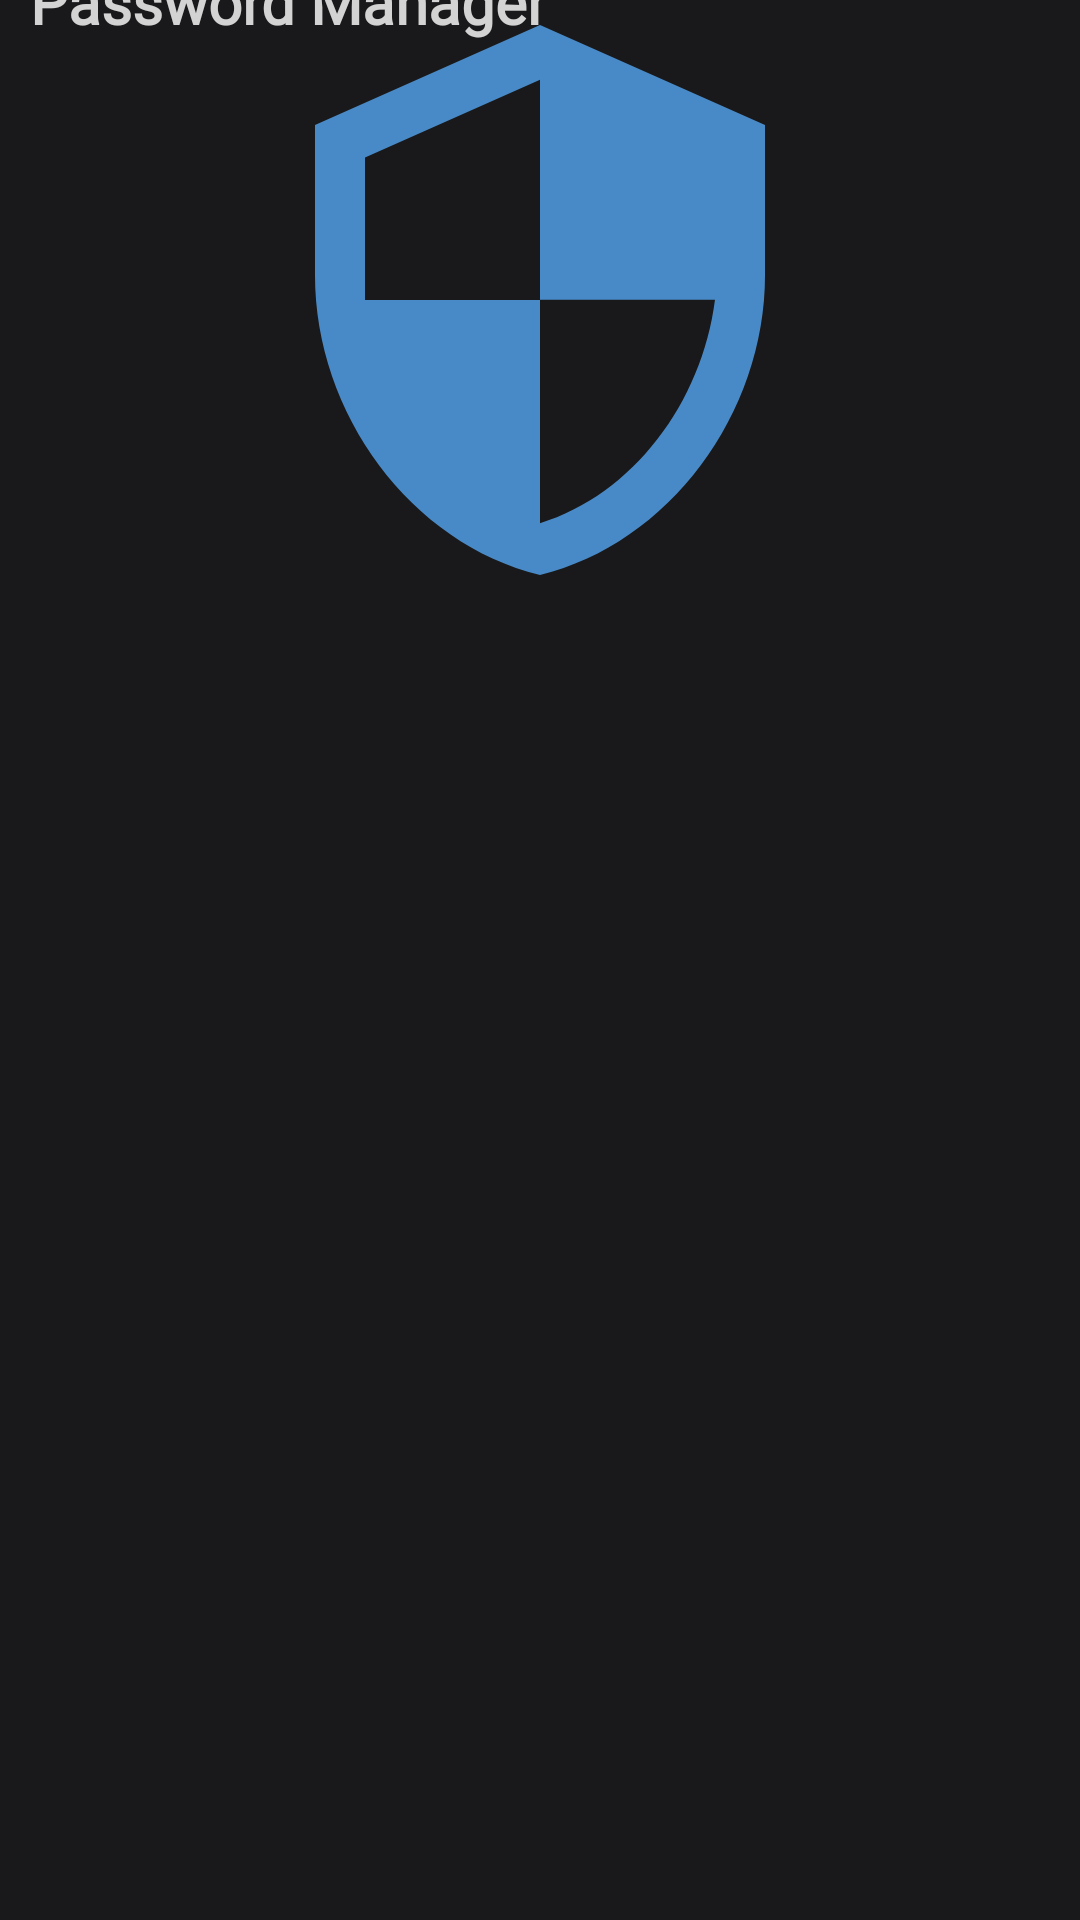

Layout XML and referenced resources for this Android screen:
<!-- AndroidManifest.xml: application theme Theme.PasswordManager -->
<!-- res/layout/activity_login_otp.xml -->
<?xml version="1.0" encoding="utf-8"?>
<androidx.constraintlayout.widget.ConstraintLayout xmlns:android="http://schemas.android.com/apk/res/android"
    xmlns:app="http://schemas.android.com/apk/res-auto"
    xmlns:tools="http://schemas.android.com/tools"
    android:layout_width="match_parent"
    android:layout_height="match_parent"
    android:background="@color/grey"
    >

    <androidx.appcompat.widget.Toolbar
        android:id="@+id/toolbar"
        android:layout_width="match_parent"
        android:layout_height="wrap_content"
        android:background="@color/grey"
        app:layout_constraintEnd_toEndOf="parent"
        app:layout_constraintStart_toStartOf="parent"
        app:layout_constraintTop_toTopOf="parent"
        android:elevation="10dp"
        ></androidx.appcompat.widget.Toolbar>



    <TextView
        android:id="@+id/textView"
        style="@style/toolbar"
        android:layout_width="wrap_content"
        android:layout_height="wrap_content"
        android:textStyle="bold"
        android:paddingLeft="5sp"
        android:elevation="10dp"
        android:text=" Password Manager "
        app:layout_constraintBottom_toBottomOf="@+id/toolbar"
        app:layout_constraintStart_toStartOf="@+id/toolbar"
        app:layout_constraintTop_toTopOf="@+id/toolbar"></TextView>

    <ImageView
        android:id="@+id/imageView"
        android:layout_width="200dp"
        android:layout_height="200dp"
        app:layout_constraintEnd_toEndOf="@+id/toolbar"
        app:layout_constraintStart_toStartOf="@+id/toolbar"
        app:layout_constraintTop_toBottomOf="@+id/toolbar"
        android:src="@drawable/ic_baseline_security_24"
        ></ImageView>









    <FrameLayout
        android:id="@+id/frameLayout"
        android:layout_width="match_parent"
        android:layout_height="wrap_content"
        android:layout_marginTop="20dp"
        app:layout_constraintEnd_toEndOf="parent"
        app:layout_constraintStart_toStartOf="parent"
        app:layout_constraintTop_toBottomOf="@+id/imageView"></FrameLayout>

</androidx.constraintlayout.widget.ConstraintLayout>
<!-- resources referenced by this layout -->
<resources>
  <color name="grey">#19191b</color>
  <!-- drawable ic_baseline_security_24 (drawable) -->
  <vector android:height="24dp" android:tint="#488AC7"
      android:viewportHeight="24" android:viewportWidth="24"
      android:width="24dp" xmlns:android="http://schemas.android.com/apk/res/android">
      <path android:fillColor="@android:color/white" android:pathData="M12,1L3,5v6c0,5.55 3.84,10.74 9,12 5.16,-1.26 9,-6.45 9,-12L21,5l-9,-4zM12,11.99h7c-0.53,4.12 -3.28,7.79 -7,8.94L12,12L5,12L5,6.3l7,-3.11v8.8z"/>
  </vector>
  <style name="toolbar" parent="TextAppearance.AppCompat">
          <item name="android:textColor">@color/hint</item>
          <item name="android:textSize">20sp</item>
          <item name="android:fontFamily">@font/pacificoregular</item>
  
      </style>
  <style name="Theme.PasswordManager" parent="Theme.MaterialComponents.DayNight.NoActionBar">
          
          <item name="colorPrimary">@color/bluePurp</item>
          <item name="colorPrimaryVariant">@color/grey</item>
          <item name="colorOnPrimary">@color/bluePurp</item>
          
          <item name="colorSecondary">@color/teal_200</item>
          <item name="colorSecondaryVariant">@color/teal_200</item>
          <item name="colorOnSecondary">@color/black</item>
          
          <item name="android:statusBarColor" tools:targetApi="l">?attr/colorPrimaryVariant</item>
          
      </style>
  <color name="hint">#D3D3D3</color>
  <color name="bluePurp">#488AC7</color>
  <color name="teal_200">#FF03DAC5</color>
  <color name="black">#FF000000</color>
</resources>
